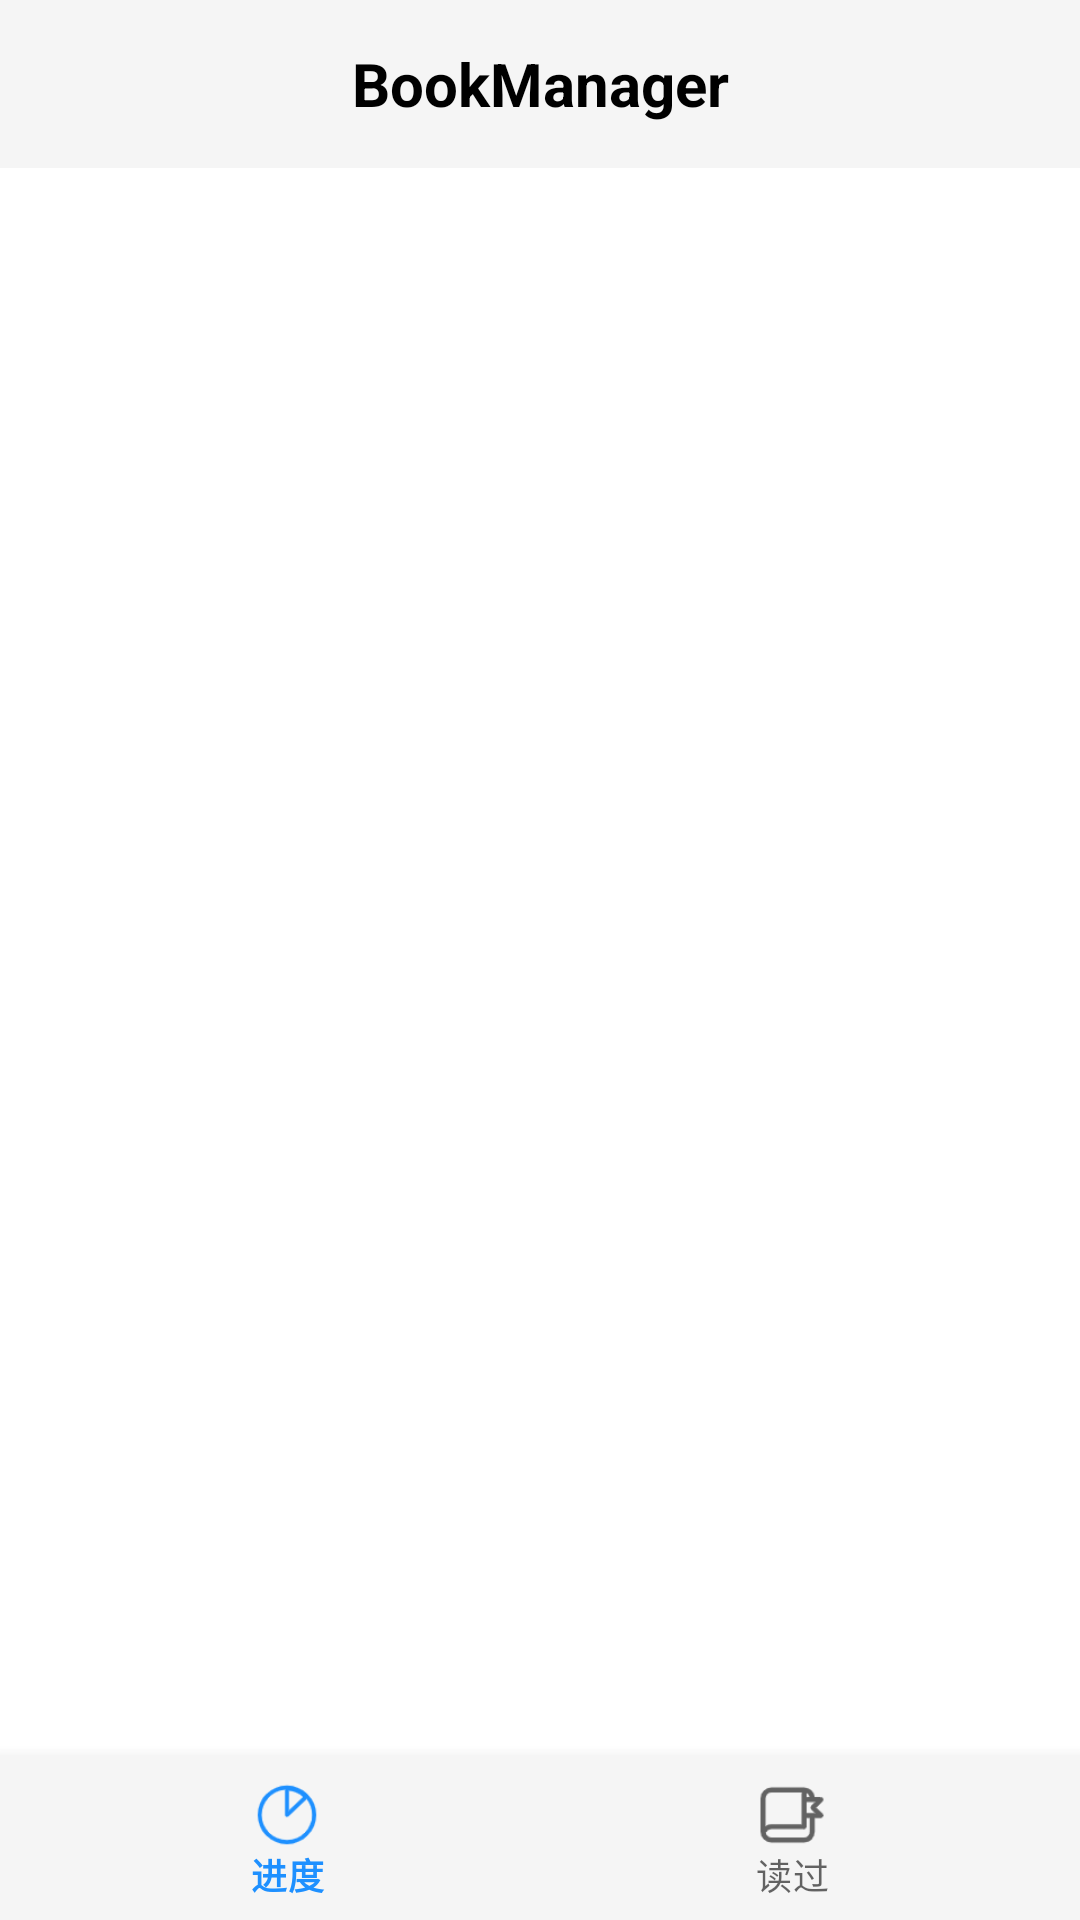

The Android layout XML behind this screen, and the referenced resources:
<!-- AndroidManifest.xml: application theme Theme.BookManager -->
<!-- res/layout/activity_start.xml -->
<?xml version="1.0" encoding="utf-8"?>
<androidx.drawerlayout.widget.DrawerLayout xmlns:android="http://schemas.android.com/apk/res/android"
        xmlns:tools="http://schemas.android.com/tools"
        xmlns:app="http://schemas.android.com/apk/res-auto"
        android:layout_width="match_parent"
        android:layout_height="match_parent"
        tools:context=".controller.StartActivity"
        android:orientation="vertical"
        android:id="@+id/drawer_layout"
        android:fitsSystemWindows="true">

    
    <include layout="@layout/layout_main_content"/>

    
    <com.google.android.material.navigation.NavigationView
            android:layout_width="match_parent"
            android:layout_height="match_parent"
            android:layout_gravity="start"
            android:id="@+id/nav_view"
            app:menu="@menu/nav_menu"/>


</androidx.drawerlayout.widget.DrawerLayout>
<!-- res/layout/layout_main_content.xml (included above) -->
<?xml version="1.0" encoding="utf-8"?>
<RelativeLayout xmlns:android="http://schemas.android.com/apk/res/android"
        xmlns:app="http://schemas.android.com/apk/res-auto"
        android:layout_width="match_parent"
        android:layout_height="match_parent">
    <com.google.android.material.appbar.AppBarLayout
            android:layout_width="match_parent"
            android:layout_height="wrap_content"
            android:id="@+id/tool_bar_layout">
        <androidx.appcompat.widget.Toolbar
                android:layout_width="match_parent"
                android:layout_height="?actionBarSize"
                android:id="@+id/tool_bar"
                android:background="@color/bar_color"
                app:popupTheme="@style/OverflowMenuTheme"
                app:layout_scrollFlags="scroll|snap|enterAlways">
            <TextView
                    android:layout_width="wrap_content"
                    android:layout_height="wrap_content"
                    android:text="@string/app_name"
                    android:layout_gravity="center"
                    android:textSize="20sp"
                    android:textStyle="bold"
                    android:textColor="@color/black"/>
        </androidx.appcompat.widget.Toolbar>
    </com.google.android.material.appbar.AppBarLayout>

    <androidx.viewpager2.widget.ViewPager2
            android:layout_width="match_parent"
            android:layout_height="match_parent"
            android:id="@+id/view_pager"
            android:layout_below="@id/tool_bar_layout"
            android:layout_above="@id/nav_tab"/>

    <com.google.android.material.bottomnavigation.BottomNavigationView
            android:layout_width="match_parent"
            android:layout_height="55dp"
            android:id="@+id/nav_tab"
            app:menu="@menu/bottom_nav_menu"
            android:theme="@style/NavigationViewButton"
            android:layout_alignParentBottom="true"
            android:background="@color/bar_color"/>

</RelativeLayout>
<!-- resources referenced by this layout -->
<resources>
  <color name="bar_color">#f5f5f5</color>
  <color name="black">#FF000000</color>
  <string name="app_name">BookManager</string>
  <style name="NavigationViewButton" parent="Theme.AppCompat.Light">
          <item name="colorPrimary">@color/main_color</item>
          <item name="android:textColorSecondary">@color/book_card</item>
      </style>
  <style name="OverflowMenuTheme" parent="Widget.AppCompat.PopupMenu.Overflow">
          <item name="overlapAnchor">false</item>
      </style>
  <style name="Theme.BookManager" parent="Theme.MaterialComponents.Light.NoActionBar">
          
          <item name="colorPrimary">@color/bar_color</item>
          <item name="colorPrimaryVariant">@color/bar_color</item>
          <item name="colorOnPrimary">@color/white</item>
          
          <item name="colorSecondary">@color/main_color</item>
          <item name="colorSecondaryVariant">@color/teal_700</item>
          <item name="colorOnSecondary">@color/black</item>
          
          <item name="android:statusBarColor" tools:targetApi="l">?attr/colorPrimaryVariant</item>
          
          <item name="android:textColorSecondary">@color/main_color</item>
      </style>
  <color name="main_color">#1e90ff</color>
  <color name="book_card">#757575</color>
  <color name="white">#FFFFFFFF</color>
  <color name="teal_700">#FF018786</color>
</resources>
